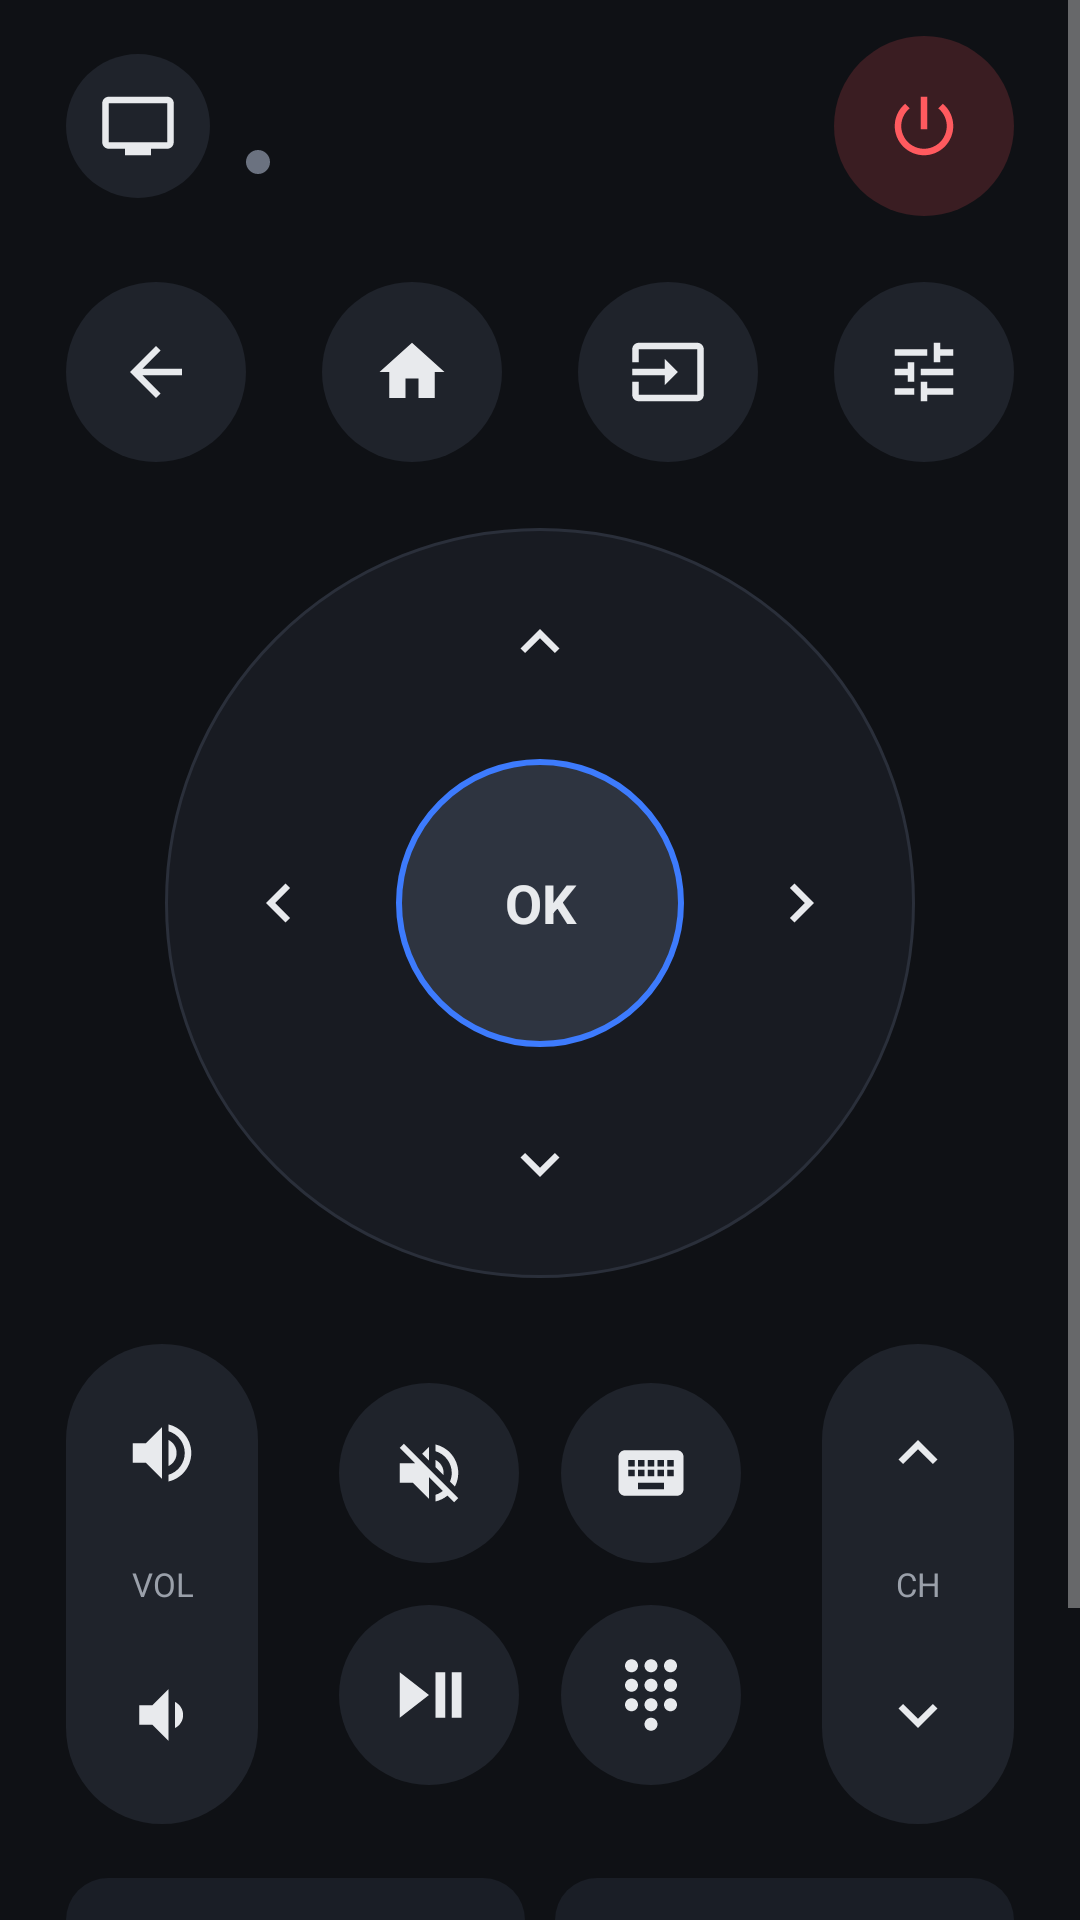

Reconstruct the res/layout file that produces this screen, plus the resources it refers to.
<!-- AndroidManifest.xml: application theme AppTheme -->
<!-- res/layout/activity_remote.xml -->
<?xml version="1.0" encoding="utf-8"?>
<ScrollView xmlns:android="http://schemas.android.com/apk/res/android"
    android:layout_width="match_parent" android:layout_height="match_parent"
    android:fitsSystemWindows="true" android:fillViewport="true">
<LinearLayout android:layout_width="match_parent" android:layout_height="wrap_content"
    android:orientation="vertical" android:paddingStart="22dp" android:paddingEnd="22dp" android:paddingTop="12dp" android:paddingBottom="20dp">

    <LinearLayout android:layout_width="match_parent" android:layout_height="wrap_content"
        android:gravity="center_vertical" android:orientation="horizontal">
        <ImageButton android:id="@+id/btn_devices" style="@style/RBtn" android:src="@drawable/ic_tv" android:contentDescription="Choose TV" android:layout_width="48dp" android:layout_height="48dp"/>
        <LinearLayout android:layout_width="0dp" android:layout_height="wrap_content" android:layout_weight="1"
            android:layout_marginStart="12dp" android:orientation="vertical">
            <TextView android:id="@+id/tv_name" android:layout_width="wrap_content" android:layout_height="wrap_content"
                android:textColor="@color/text" android:textSize="18sp" android:textStyle="bold" android:maxLines="1" android:ellipsize="end"/>
            <LinearLayout android:layout_width="wrap_content" android:layout_height="wrap_content"
                android:gravity="center_vertical" android:orientation="horizontal">
                <View android:id="@+id/tv_dot" android:layout_width="8dp" android:layout_height="8dp" android:background="@drawable/dot_off"/>
                <TextView android:id="@+id/tv_status" android:layout_width="wrap_content" android:layout_height="wrap_content"
                    android:layout_marginStart="6dp" android:paddingTop="4dp" android:paddingBottom="4dp"
                    android:textColor="@color/muted" android:textSize="13sp"/>
            </LinearLayout>
        </LinearLayout>
        <ImageButton android:id="@+id/btn_power" style="@style/RBtn" android:src="@drawable/ic_power" android:contentDescription="Power" android:background="@drawable/bg_power" android:tint="#FFFF5A5F"/>
    </LinearLayout>

    <LinearLayout android:layout_width="match_parent" android:layout_height="wrap_content"
        android:layout_marginTop="22dp" android:orientation="horizontal">
        <ImageButton android:id="@+id/btn_back" style="@style/RBtn" android:src="@drawable/ic_back" android:contentDescription="Back" />
<Space android:layout_width="0dp" android:layout_height="1dp" android:layout_weight="1"/>
<ImageButton android:id="@+id/btn_home" style="@style/RBtn" android:src="@drawable/ic_home" android:contentDescription="Home" />
<Space android:layout_width="0dp" android:layout_height="1dp" android:layout_weight="1"/>
<ImageButton android:id="@+id/btn_input" style="@style/RBtn" android:src="@drawable/ic_input" android:contentDescription="Input source" />
<Space android:layout_width="0dp" android:layout_height="1dp" android:layout_weight="1"/>
<ImageButton android:id="@+id/btn_settings" style="@style/RBtn" android:src="@drawable/ic_tune" android:contentDescription="TV settings" />
    </LinearLayout>

    <FrameLayout android:layout_width="250dp" android:layout_height="250dp"
        android:layout_gravity="center_horizontal" android:layout_marginTop="22dp" android:background="@drawable/bg_dpad">
        <ImageButton android:id="@+id/btn_up" style="@style/RBtn" android:src="@drawable/ic_up" android:contentDescription="Up" android:layout_width="76dp" android:layout_height="76dp" android:layout_gravity="top|center_horizontal" android:background="@drawable/bg_flat"/>
        <ImageButton android:id="@+id/btn_down" style="@style/RBtn" android:src="@drawable/ic_down" android:contentDescription="Down" android:layout_width="76dp" android:layout_height="76dp" android:layout_gravity="bottom|center_horizontal" android:background="@drawable/bg_flat"/>
        <ImageButton android:id="@+id/btn_left" style="@style/RBtn" android:src="@drawable/ic_left" android:contentDescription="Left" android:layout_width="76dp" android:layout_height="76dp" android:layout_gravity="start|center_vertical" android:background="@drawable/bg_flat"/>
        <ImageButton android:id="@+id/btn_right" style="@style/RBtn" android:src="@drawable/ic_right" android:contentDescription="Right" android:layout_width="76dp" android:layout_height="76dp" android:layout_gravity="end|center_vertical" android:background="@drawable/bg_flat"/>
        <TextView android:id="@+id/btn_ok" android:layout_width="96dp" android:layout_height="96dp" android:layout_gravity="center"
            android:background="@drawable/bg_ok" android:gravity="center" android:text="OK" android:textColor="@color/text"
            android:textSize="18sp" android:textStyle="bold"/>
    </FrameLayout>

    <LinearLayout android:layout_width="match_parent" android:layout_height="wrap_content"
        android:layout_marginTop="22dp" android:orientation="horizontal">
        <LinearLayout android:layout_width="64dp" android:layout_height="160dp" android:background="@drawable/bg_pill" android:orientation="vertical">
            <ImageButton android:id="@+id/btn_vol_up" style="@style/PillBtn" android:src="@drawable/ic_vol_up" android:contentDescription="Volume up" />
            <TextView android:layout_width="match_parent" android:layout_height="wrap_content" android:gravity="center" android:text="VOL" android:textColor="@color/muted" android:textSize="11sp"/>
            <ImageButton android:id="@+id/btn_vol_down" style="@style/PillBtn" android:src="@drawable/ic_vol_down" android:contentDescription="Volume down" />
        </LinearLayout>
        <LinearLayout android:layout_width="0dp" android:layout_height="160dp" android:layout_weight="1" android:gravity="center" android:orientation="vertical">
            <LinearLayout android:layout_width="wrap_content" android:layout_height="wrap_content" android:orientation="horizontal">
                <ImageButton android:id="@+id/btn_mute" style="@style/RBtn" android:src="@drawable/ic_mute" android:contentDescription="Mute" />
                <Space android:layout_width="14dp" android:layout_height="1dp"/>
                <ImageButton android:id="@+id/btn_keyboard" style="@style/RBtn" android:src="@drawable/ic_keyboard" android:contentDescription="Keyboard" />
            </LinearLayout>
            <LinearLayout android:layout_width="wrap_content" android:layout_height="wrap_content" android:layout_marginTop="14dp" android:orientation="horizontal">
                <ImageButton android:id="@+id/btn_play" style="@style/RBtn" android:src="@drawable/ic_play_pause" android:contentDescription="Play or pause" />
                <Space android:layout_width="14dp" android:layout_height="1dp"/>
                <ImageButton android:id="@+id/btn_numbers" style="@style/RBtn" android:src="@drawable/ic_dialpad" android:contentDescription="Number pad" />
            </LinearLayout>
        </LinearLayout>
        <LinearLayout android:layout_width="64dp" android:layout_height="160dp" android:background="@drawable/bg_pill" android:orientation="vertical">
            <ImageButton android:id="@+id/btn_ch_up" style="@style/PillBtn" android:src="@drawable/ic_up" android:contentDescription="Channel up" />
            <TextView android:layout_width="match_parent" android:layout_height="wrap_content" android:gravity="center" android:text="CH" android:textColor="@color/muted" android:textSize="11sp"/>
            <ImageButton android:id="@+id/btn_ch_down" style="@style/PillBtn" android:src="@drawable/ic_down" android:contentDescription="Channel down" />
        </LinearLayout>
    </LinearLayout>

    <LinearLayout android:layout_width="match_parent" android:layout_height="wrap_content"
        android:layout_marginTop="18dp" android:gravity="center" android:orientation="horizontal">
        <ImageButton android:id="@+id/btn_rew" style="@style/RBtn" android:src="@drawable/ic_rew" android:contentDescription="Rewind" android:layout_width="0dp" android:layout_weight="1" android:layout_height="52dp" android:background="@drawable/bg_app"/>
        <Space android:layout_width="10dp" android:layout_height="1dp"/>
        <ImageButton android:id="@+id/btn_ff" style="@style/RBtn" android:src="@drawable/ic_ff" android:contentDescription="Fast forward" android:layout_width="0dp" android:layout_weight="1" android:layout_height="52dp" android:background="@drawable/bg_app"/>
    </LinearLayout>

    <LinearLayout android:id="@+id/numpad" android:layout_width="match_parent" android:layout_height="wrap_content"
        android:layout_marginTop="14dp" android:orientation="vertical" android:visibility="gone">
        <LinearLayout android:layout_width="match_parent" android:layout_height="wrap_content" android:orientation="horizontal"><TextView android:id="@+id/n1" style="@style/NumBtn" android:text="1"/><TextView android:id="@+id/n2" style="@style/NumBtn" android:text="2"/><TextView android:id="@+id/n3" style="@style/NumBtn" android:text="3"/></LinearLayout>
        <LinearLayout android:layout_width="match_parent" android:layout_height="wrap_content" android:orientation="horizontal"><TextView android:id="@+id/n4" style="@style/NumBtn" android:text="4"/><TextView android:id="@+id/n5" style="@style/NumBtn" android:text="5"/><TextView android:id="@+id/n6" style="@style/NumBtn" android:text="6"/></LinearLayout>
        <LinearLayout android:layout_width="match_parent" android:layout_height="wrap_content" android:orientation="horizontal"><TextView android:id="@+id/n7" style="@style/NumBtn" android:text="7"/><TextView android:id="@+id/n8" style="@style/NumBtn" android:text="8"/><TextView android:id="@+id/n9" style="@style/NumBtn" android:text="9"/></LinearLayout>
        <LinearLayout android:layout_width="match_parent" android:layout_height="wrap_content" android:orientation="horizontal"><TextView android:id="@+id/n_del" style="@style/NumBtn" android:text="⌫"/><TextView android:id="@+id/n0" style="@style/NumBtn" android:text="0"/><TextView android:id="@+id/n_enter" style="@style/NumBtn" android:text="↵"/></LinearLayout>
    </LinearLayout>

    <LinearLayout android:layout_width="match_parent" android:layout_height="wrap_content"
        android:layout_marginTop="18dp" android:layout_marginStart="-4dp" android:layout_marginEnd="-4dp" android:orientation="horizontal">
        <TextView android:id="@+id/app_youtube" style="@style/AppBtn" android:text="YouTube" android:textColor="#FFFF4E45"/>
        <TextView android:id="@+id/app_netflix" style="@style/AppBtn" android:text="Netflix" android:textColor="#FFE50914"/>
        <TextView android:id="@+id/app_prime" style="@style/AppBtn" android:text="Prime" android:textColor="#FF1FA2F1"/>
        <TextView android:id="@+id/app_hotstar" style="@style/AppBtn" android:text="Hotstar" android:textColor="#FF5B8CFF"/>
    </LinearLayout>
</LinearLayout>
</ScrollView>
<!-- resources referenced by this layout -->
<resources>
  <color name="muted">#FF9AA0AA</color>
  <color name="text">#FFE8EAED</color>
  <!-- drawable bg_app (drawable) -->
  <ripple xmlns:android="http://schemas.android.com/apk/res/android" android:color="#40FFFFFF">
      <item>
          <shape android:shape="rectangle">
              <solid android:color="#FF1A1E26"/>
              <corners android:radius="14dp"/>
          </shape>
      </item>
  </ripple>
  <!-- drawable bg_dpad (drawable) -->
  <shape xmlns:android="http://schemas.android.com/apk/res/android" android:shape="oval">
      <solid android:color="#FF181B22"/>
      <stroke android:width="1dp" android:color="#FF2A2F3A"/>
  </shape>
  <!-- drawable bg_flat (drawable) -->
  <ripple xmlns:android="http://schemas.android.com/apk/res/android" android:color="#40FFFFFF">
      <item>
          <shape android:shape="rectangle">
              <solid android:color="#00000000"/>
              <corners android:radius="12dp"/>
          </shape>
      </item>
  </ripple>
  <!-- drawable bg_pill (drawable) -->
  <ripple xmlns:android="http://schemas.android.com/apk/res/android" android:color="#40FFFFFF">
      <item>
          <shape android:shape="rectangle">
              <solid android:color="#FF1F232B"/>
              <corners android:radius="32dp"/>
          </shape>
      </item>
  </ripple>
  <!-- drawable bg_power (drawable) -->
  <ripple xmlns:android="http://schemas.android.com/apk/res/android" android:color="#40FFFFFF">
      <item>
          <shape android:shape="oval">
              <solid android:color="#FF3A1D22"/>
              
          </shape>
      </item>
  </ripple>
  <!-- drawable dot_off (drawable) -->
  <shape xmlns:android="http://schemas.android.com/apk/res/android" android:shape="oval">
      <solid android:color="#FF6B7280"/>
      <size android:width="8dp" android:height="8dp"/>
  </shape>
  <!-- drawable ic_ff (drawable) -->
  <vector xmlns:android="http://schemas.android.com/apk/res/android"
      android:width="26dp" android:height="26dp"
      android:viewportWidth="24" android:viewportHeight="24">
      <path android:fillColor="#FFE8EAED" android:pathData="M4,18l8.5,-6L4,6v12zM13,6v12l8.5,-6L13,6z"/>
  </vector>
  <!-- drawable ic_home (drawable) -->
  <vector xmlns:android="http://schemas.android.com/apk/res/android"
      android:width="26dp" android:height="26dp"
      android:viewportWidth="24" android:viewportHeight="24">
      <path android:fillColor="#FFE8EAED" android:pathData="M10,20v-6h4v6h5v-8h3L12,3 2,12h3v8z"/>
  </vector>
  <!-- drawable ic_rew (drawable) -->
  <vector xmlns:android="http://schemas.android.com/apk/res/android"
      android:width="26dp" android:height="26dp"
      android:viewportWidth="24" android:viewportHeight="24">
      <path android:fillColor="#FFE8EAED" android:pathData="M11,18V6l-8.5,6 8.5,6zM11.5,12l8.5,6V6l-8.5,6z"/>
  </vector>
  <style name="PillBtn">
          <item name="android:layout_width">match_parent</item>
          <item name="android:layout_height">0dp</item>
          <item name="android:layout_weight">1</item>
          <item name="android:background">@drawable/bg_flat</item>
          <item name="android:scaleType">center</item>
      </style>
  <style name="RBtn">
          <item name="android:layout_width">60dp</item>
          <item name="android:layout_height">60dp</item>
          <item name="android:background">@drawable/bg_round</item>
          <item name="android:scaleType">center</item>
      </style>
  <!-- drawable bg_round (drawable) -->
  <ripple xmlns:android="http://schemas.android.com/apk/res/android" android:color="#40FFFFFF">
      <item>
          <shape android:shape="oval">
              <solid android:color="#FF1F232B"/>
              
          </shape>
      </item>
  </ripple>
  <color name="icon_bg">#FF12151C</color>
  <color name="accent">#FF3D7BFD</color>
  <color name="bg">#FF0F1115</color>
  <style name="DialogTheme" parent="android:Theme.Material.Dialog.Alert">
          <item name="android:colorAccent">@color/accent</item>
      </style>
</resources>
